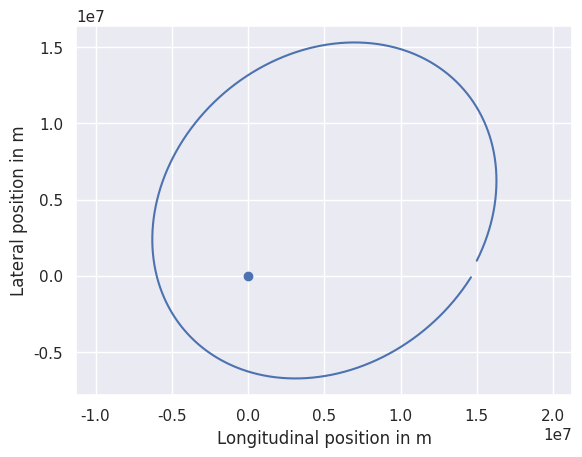

The matplotlib source for this figure:
import matplotlib.pylab as plt
import numpy as np
import seaborn as sns
from numpy.linalg import norm

"""
Onderstaande code is een aanpassing van de Udacity Course
"""


h = 1.0  # s
earthMass = 5.97e24  # kg
gConst = 6.67e-11  # N m2 / kg2


def acceleration(spaceshipPos):
    earthVector = - spaceshipPos
    return gConst * earthMass / norm(earthVector) ** 3 * earthVector


def ship_trajectory():
    num_steps = 13000
    x = np.zeros([num_steps + 1, 2])  # m
    v = np.zeros([num_steps + 1, 2])  # m / s

    x[0, 0] = 15e6
    x[0, 1] = 1e6
    v[0, 0] = 2e3
    v[0, 1] = 4e3

    for step in range(num_steps):
        x[step+1] = x[step] + h * v[step]
        v[step+1] = v[step] + h * acceleration(x[step])
    return x, v


def plot():
    x, v = ship_trajectory()

    sns.set(context="notebook")
    plt.plot(x[:, 0], x[:, 1])
    plt.scatter(0, 0)

    plt.axis('equal')
    plt.xlabel('Longitudinal position in m')
    plt.ylabel('Lateral position in m')

    plt.show()


if __name__ == "__main__":
    plot()
